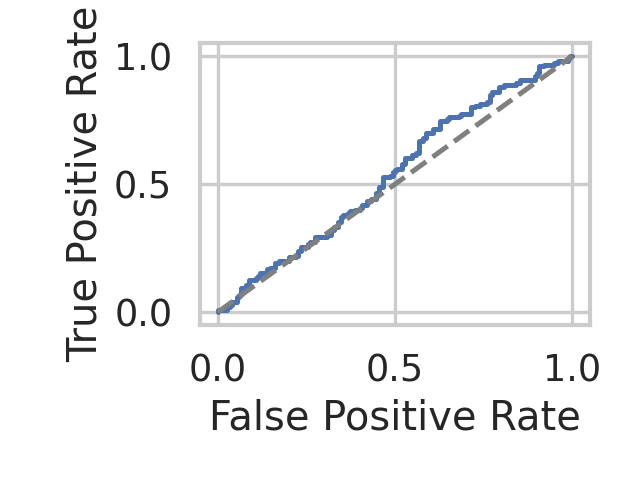

The data file committed next to this chart (first rows):
fpr, tpr, threshold
0.0, 0.0, inf
0.0, 0.006667, 1
0.02667, 0.006667, 1
0.02667, 0.02, 1
0.03333, 0.02, 0.9999
0.03333, 0.02667, 0.9999
0.04, 0.02667, 0.9998
0.04, 0.04, 0.9997
0.05333, 0.04, 0.9995
0.05333, 0.06, 0.9994
0.06, 0.06, 0.9993
0.06, 0.06667, 0.9992
0.06667, 0.06667, 0.999
0.06667, 0.09333, 0.9988
0.08, 0.09333, 0.9987
0.08, 0.1067, 0.9986
0.08667, 0.1067, 0.9986
0.08667, 0.1267, 0.9979
0.1067, 0.1267, 0.9975
0.1067, 0.1333, 0.9973
0.1133, 0.1333, 0.9973
0.1133, 0.14, 0.9971
0.12, 0.14, 0.9969
0.12, 0.1533, 0.9969
0.14, 0.1533, 0.9963
0.14, 0.1667, 0.9961
0.1467, 0.1667, 0.9958
0.1467, 0.1733, 0.9949
0.16, 0.1733, 0.9943
0.16, 0.1933, 0.9934
0.1733, 0.1933, 0.9926
0.1733, 0.2, 0.9924
0.2, 0.2, 0.9909
0.2, 0.2133, 0.9906
0.22, 0.2133, 0.9905
0.22, 0.22, 0.9904
0.2267, 0.22, 0.9904
0.2267, 0.24, 0.9887
0.2333, 0.24, 0.988
0.2333, 0.2533, 0.9877
0.2533, 0.2533, 0.9871
0.2533, 0.2667, 0.9867
0.26, 0.2667, 0.9866
0.26, 0.2733, 0.9864
0.2733, 0.2733, 0.986
0.2733, 0.2933, 0.9855
0.3067, 0.2933, 0.9833
0.3067, 0.3, 0.9822
0.32, 0.3, 0.9816
0.32, 0.32, 0.9813
0.3267, 0.32, 0.9808
0.3267, 0.3333, 0.9804
0.34, 0.3333, 0.98
0.34, 0.3533, 0.9793
0.3467, 0.3533, 0.9792
0.3467, 0.3733, 0.9783
0.3533, 0.3733, 0.9779
0.3533, 0.38, 0.9777
0.3667, 0.38, 0.9772
0.3667, 0.3867, 0.9772
... 89 more rows
